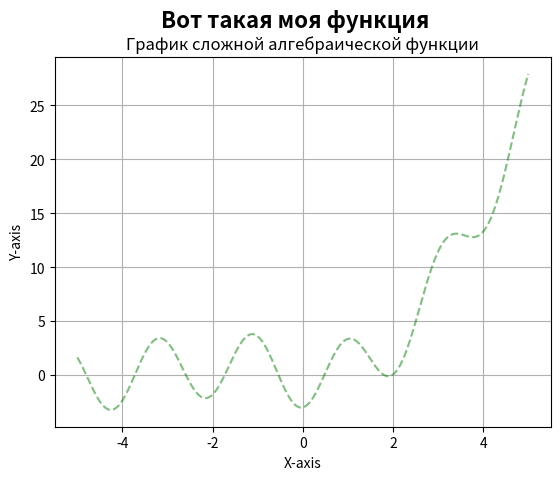

Write Python code to recreate this figure.
import numpy as np
import matplotlib.pyplot as plt

def complex_function(x):
    return np.sin(x) * np.cos(2 * x) + (x ** 2) / (1 + np.exp(-x)) - 3 * np.cos(3 * x)

X = np.linspace(-5, 5, 500)

Y = complex_function(X)

plt.plot(X, Y, linestyle='dashed', color='green', alpha=0.5)

plt.xlabel('X-axis')
plt.ylabel('Y-axis')
plt.title('График сложной алгебраической функции')

plt.suptitle('Вот такая моя функция', fontsize=16, fontweight='bold')

plt.grid(True)

plt.show()